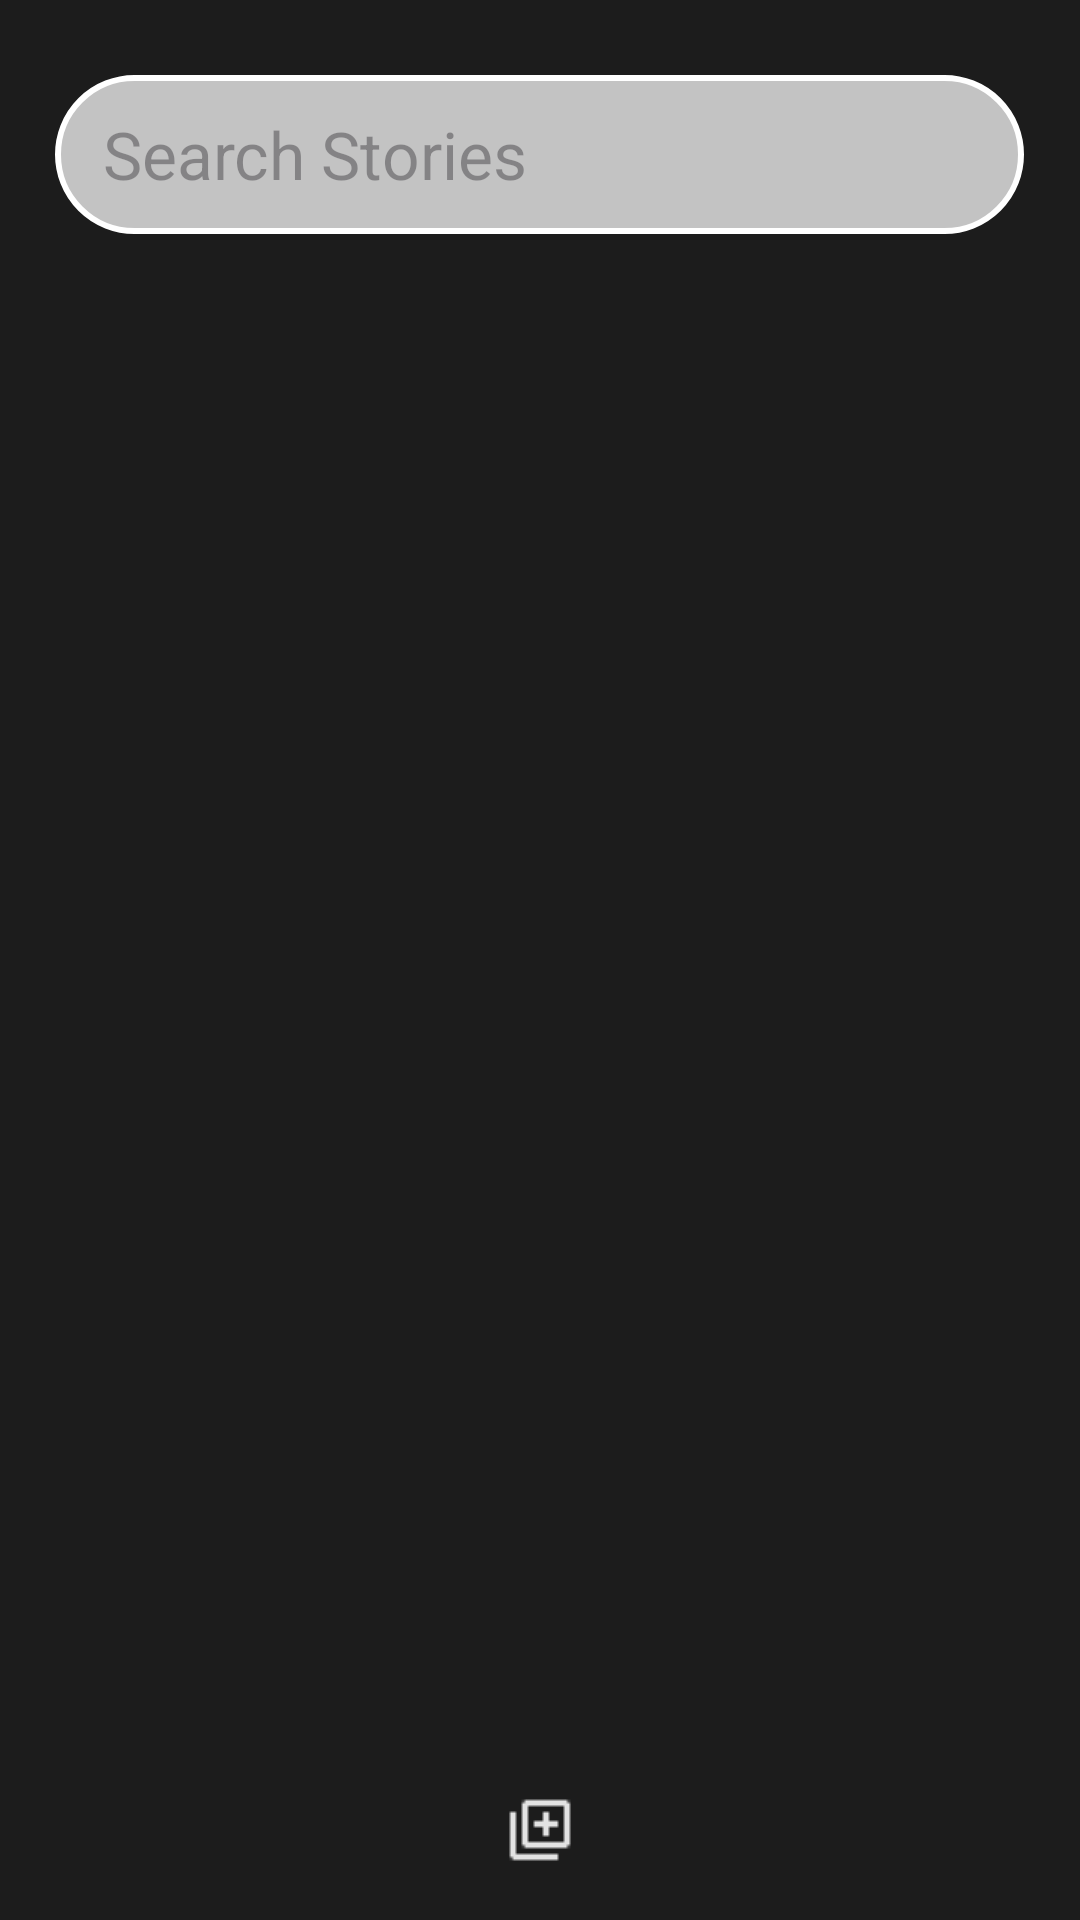

This screen was rendered from an Android layout file. Write that file and the resources it references.
<!-- AndroidManifest.xml: application theme Theme.Parasuratanuser -->
<!-- res/layout/search.xml -->
<?xml version="1.0" encoding="utf-8"?>
<RelativeLayout xmlns:android="http://schemas.android.com/apk/res/android"
    android:layout_width="match_parent"
    android:layout_height="match_parent"
    android:background="#1C1C1C"
    android:fitsSystemWindows="true">
    
    <EditText
        android:id="@+id/search_bar"
        android:layout_width="323dp"
        android:layout_height="53dp"
        android:layout_centerHorizontal="true"
        android:layout_marginTop="25dp"
        android:background="@drawable/search_bar_bg"
        android:hint="Search Stories"
        android:paddingStart="16dp"
        android:paddingEnd="16dp"
        android:textColor="#000000"
        android:textSize="22sp"
        android:imeOptions="actionSearch"
        android:inputType="text" />

    <androidx.recyclerview.widget.RecyclerView
        android:id="@+id/contentrecycler"
        android:layout_width="match_parent"
        android:layout_height="0dp"
        android:contentDescription="content"
        android:layout_below="@id/search_bar"
        android:layout_above="@id/footer"
        android:layout_marginTop="16dp"
        android:padding="8dp"
        android:clipToPadding="false" />
    <ProgressBar
        android:id="@+id/load"
        android:layout_width="wrap_content"
        android:layout_height="wrap_content"
        android:layout_centerInParent="true"
        android:visibility="gone"
        style="@android:style/Widget.DeviceDefault.Light.ProgressBar.Large"/>
    <LinearLayout
        android:id="@+id/footer"
        android:layout_width="match_parent"
        android:layout_height="60dp"
        android:layout_alignParentBottom="true"
        android:background="#1C1C1C"
        android:gravity="center"
        android:orientation="horizontal"
        android:paddingHorizontal="24dp"
        android:weightSum="3">

        <ImageButton
            android:id="@+id/Home"
            android:layout_width="0dp"
            android:layout_height="48dp"
            android:layout_weight="1"
            android:background="?android:attr/selectableItemBackground"
            android:contentDescription="Home"
            android:scaleType="centerInside"
            android:src="@drawable/home" />

        <ImageButton
            android:id="@+id/library"
            android:layout_width="0dp"
            android:layout_height="48dp"
            android:layout_weight="1"
            android:background="?android:attr/selectableItemBackground"
            android:contentDescription="Add Books"
            android:scaleType="centerInside"
            android:src="@drawable/library" />

        <ImageButton
            android:id="@+id/search"
            android:layout_width="0dp"
            android:layout_height="48dp"
            android:layout_weight="1"
            android:background="?android:attr/selectableItemBackground"
            android:contentDescription="Search"
            android:scaleType="centerInside"
            android:src="@drawable/search" />
    </LinearLayout>

</RelativeLayout>
<!-- resources referenced by this layout -->
<resources>
  <!-- drawable library: png bitmap (drawable, 221 bytes) -->
  <!-- drawable search_bar_bg (drawable) -->
  <?xml version="1.0" encoding="utf-8"?>
  <shape xmlns:android="http://schemas.android.com/apk/res/android">
      <solid android:color="#C3C3C3" /> 
      <corners android:radius="30dp" /> 
      <stroke android:color="#FFFFFF" android:width="2dp" /> 
  </shape>
  <style name="Theme.Parasuratanuser" parent="Base.Theme.Parasuratanuser" />
  <style name="Base.Theme.Parasuratanuser" parent="Theme.Material3.DayNight.NoActionBar">
          
          
      </style>
</resources>
